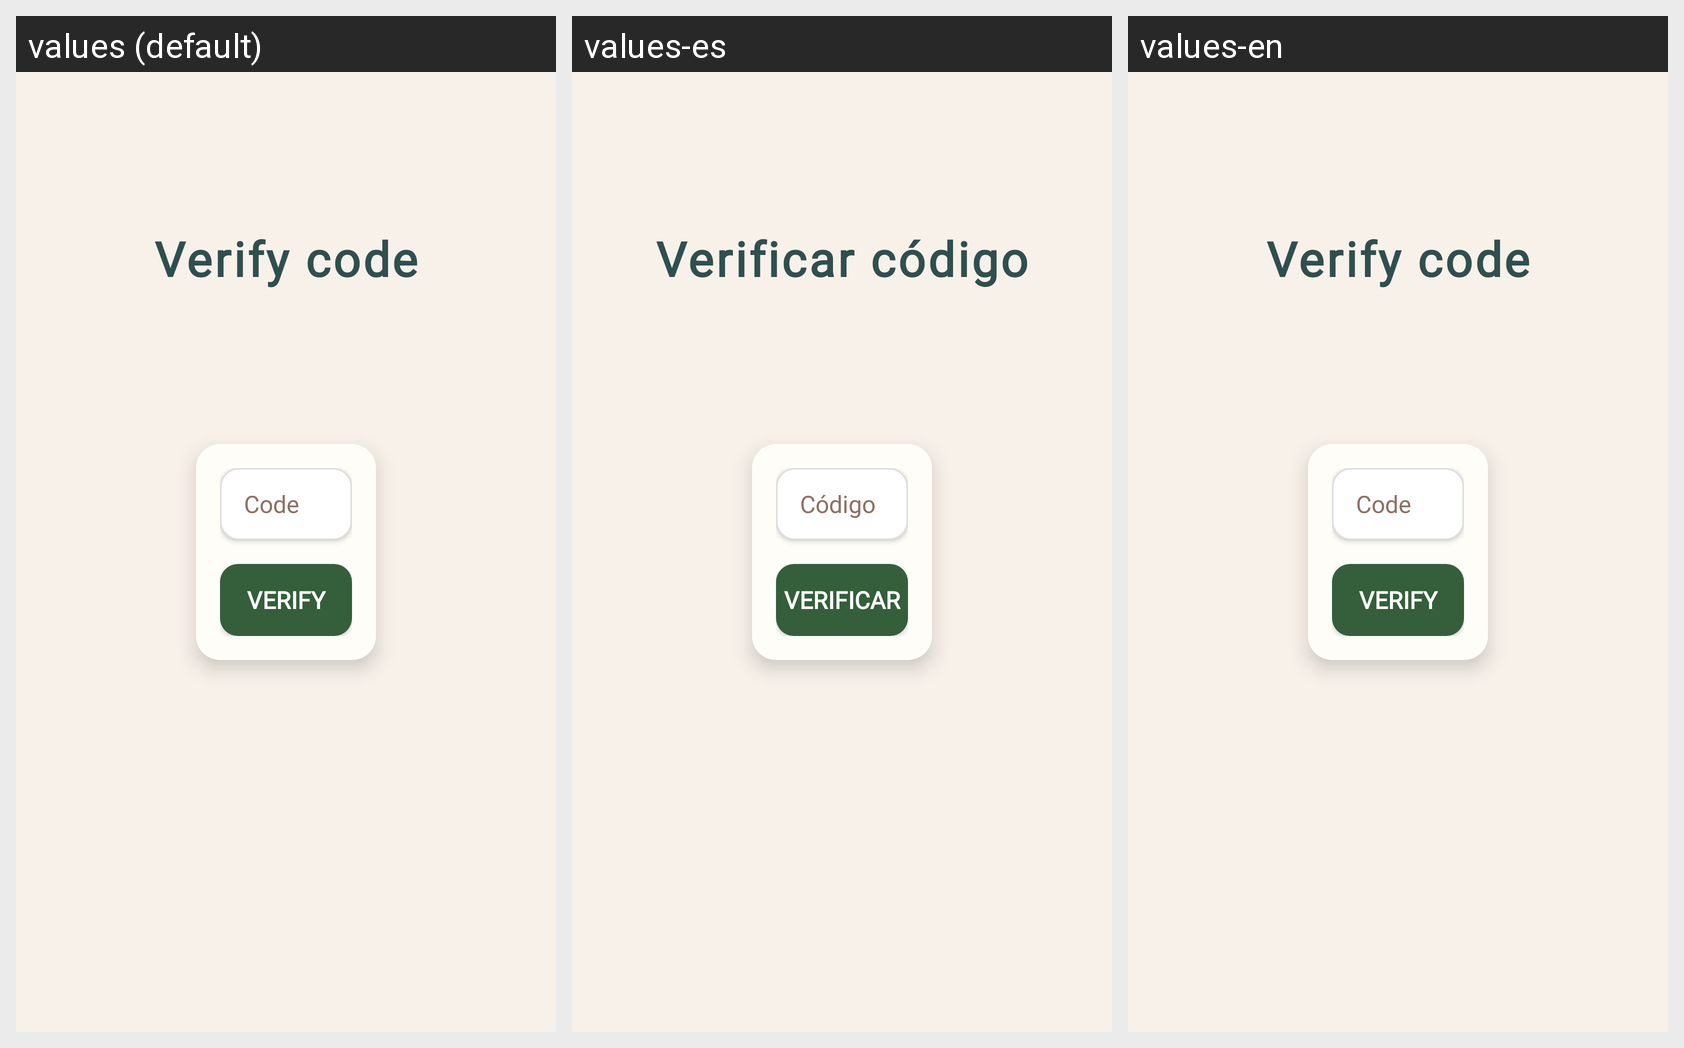

Strings drawn on this Android screen and how each of the app's shown locales translates them:
Android screen res/layout/activity_verify_code.xml rendered under 3 locales, left to right: values (default), values-es, values-en. Device: Nexus 5 (rendered at 1080×1920; each locale shown at half size, 540×960, under a caption strip naming it); theme Theme.SmartPotAPP.
Strings drawn on this screen, with the default value and each locale's value (text and hints the layout hard-codes, and strings that could not be matched under every locale, appear in the picture but are not listed):

verify_code_title
  values: Verify code
  values-es: Verificar código
  values-en: Verify code

code_hint
  values: Code
  values-es: Código
  values-en: Code

verify_button
  values: Verify
  values-es: Verificar
  values-en: Verify
